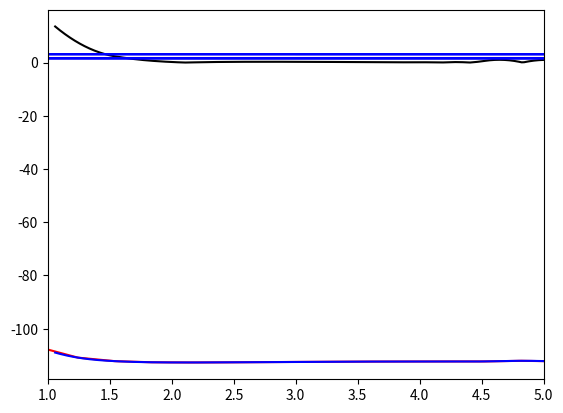

Source code (Python):
"""
So Much Potential
02.15.19
"""

import numpy as np
from matplotlib import pyplot as plt
from scipy.interpolate import InterpolatedUnivariateSpline

### create an array of 20 bond lengths spanning 0.5 - 3.5 angstroms
### but store in atomic units of length... note 1 angstrom = 1.88973 a.u. of length
r_array = np.linspace(0.5,3.5,20)*1.88973
print(r_array)

### array below is calculated in Jupyter notebook
# [redacted]
### resulting values are added to array underneath
"""
[0.944865   1.24324342 1.54162184 1.84000026 2.13837868 2.43675711
 2.73513553 3.03351395 3.33189237 3.63027079 3.92864921 4.22702763
 4.52540605 4.82378447 5.12216289 5.42054132 5.71891974 6.01729816
 6.31567658 6.614055  ]
"""
### fill in this array with your actual energy values... there should be 20 values in total!!!
# [redacted]
E_array = [-107.141,-110.874, -112.204, -112.622, -112.699, -112.653, -112.570, 
          -112.484, -112.410, -112.361, -112.333, -112.315, -112.304, -112.069,
          -112.291, -112.287, -112.001, -111.948, -111.927, -112.280]
# E_array is array of bond lengths

### "wiggle" in the graph is consequence of imperfect approx. by H-F
# TO see the plot of the PES, uncomment the following lines
plt.plot(r_array, E_array, 'red')
plt.show()

### use cubic spline interpolation
order = 3
### form the interpolator object for the data
sE = InterpolatedUnivariateSpline(r_array, E_array, k=order)
### form a much finer grid
r_fine = np.linspace(1.06,5.0,200)
### compute the interpolated/extrapolated values for E on this grid
E_fine = sE(r_fine)
### plot the interpolated data
plt.plot(r_fine, E_fine, 'blue')
plt.show()

### take the derivative of potential
fE = sE.derivative()
### force is the negative of the derivative
F_fine = -1*fE(r_fine)

### plot the forces
plt.plot(r_fine, np.abs(F_fine), 'black')
plt.xlim(1,5)
plt.show()

### Find index of the PES where it has its global minimum
r_eq_idx = np.argmin(E_fine)
### find the value of the separation corresponding to that index
r_eq = r_fine[r_eq_idx]
### print equilibrium bond-length in atomic units and in angstroms
print("Equilibrium bond length is ",r_eq," atomic units")
print("Equilibrium bond length is ",r_eq*0.529," Angstroms")

### get second derivative of potential energy curve... recall that we fit a spline to
### to the first derivative already and called that spline function fE.
cE = fE.derivative()

### evaluate the second derivative at r_eq to get k
k = cE(r_eq)
"""
Q1.0.1:
    What is the reduced mass of the CO milecule in atomic units?
"""
# Proton = 1836 amu
C_mass = 12 * 1836   # mass of carbon atom in amu
O_mass = 16 * 1836   # mass of oxygen atom in amu
CO_mu = (C_mass * O_mass) / (C_mass + O_mass) # calculate reduced mass
print("Calculated reduced mass of CO molecule:",CO_mu)
### Reduced mass of CO molecules is 6.857 amu

### define reduced mass of CO as m_C * m_O /(m_C + m_O) where mass is in atomic units (electron mass = 1)
mu = 13625. # answer in note above is different...

### define "ground-state" velocity:
v = np.sqrt( np.sqrt(k/mu)/(2*mu))

### get random position and velocity for CO within a reasonable range
r_init = np.random.uniform(0.75*r_eq,2*r_eq)
v_init = np.random.uniform(-2*v,2*v)

### print initial position and velocity
print("Initial separation is ",r_init, "atomic units")
print("Initial velocity is   ",v_init, "atomic units")
### establish time-step for integration to be 0.2 atomic units... this is about 0.01 femtoseconds
dt = 0.02

### get force on particle 
F_init = -1*fE(r_init)

def Velocity_Verlet(r_curr, v_curr, mu, f_interp, dt):
    ### get acceleration at current time
    a_curr = -1*f_interp(r_curr)/mu
    
    ### use current acceleration and velocity to update position
    r_fut = r_curr + v_curr * dt + 0.5 * a_curr * dt**2
    
    ### use r_fut to get future acceleration a_fut
    ''' STUDENT WRITTEN CODE GOES HERE!'''
    ### look at jupyter notebook for equation
    a_fut = -1 * f_interp (r_fut) / mu
    ### use current and future acceleration to get future velocity v_fut
    ''' STUDENT WRITTEN CODE GOES HERE!'''
    ### look at jupyter notebook for equation
    v_fut = v_curr + 0.5 * (a_curr + a_fut) * dt
    
    result = [r_fut, v_fut]
    
    return result

"""
Q1.0.2:
    Use spline fit of the PES of the OC molecule to estimate the vibrational
    frequency of CO. Express your number in atomic units and also convert to a
    common spectroscopic unit system of your choosing (wavenumbers, nm, um,
    THz, are al acceptable choices)
"""    
r = 2 * np.pi * np.sqrt(CO_mu / k)
print("Vibrational frequency (atomic units):",r)
print("Vibrational frequency (nm):",r * 0.053)


### how many updates do you want to perform?
N_updates = 200000

### Now use r_init and v_init and run velocity verlet update N_updates times, plot results
### these arrays will store the time, the position vs time, and the velocity vs time
r_vs_t = np.zeros(N_updates)
v_vs_t = np.zeros(N_updates)
t_array = np.zeros(N_updates)

### first entry is the intial position and velocity
r_vs_t[0] = r_init
v_vs_t[0] = v_init

### first Velocity Verlet update
result_array = Velocity_Verlet(r_init, v_init, mu, fE, dt)

### do the update N_update-1 more times
for i in range(1,N_updates):
    tmp = Velocity_Verlet(result_array[0], result_array[1], mu, fE, dt)
    result_array = tmp
    t_array[i] = dt*i
    r_vs_t[i] = result_array[0]
    v_vs_t[i] = result_array[1]

### Plot the trajectory of bondlength vs time:
plt.plot(t_array, r_vs_t, 'red')
plt.show()

### plot the phase space trajectory of position vs momentum
plt.plot(mu*v_vs_t, r_vs_t, 'blue')
plt.show()

"""
Q1.0.3:
    What will be the acceleration of the bond stretch when C is separted from O
    by 3 atomic units? You can express your acceleration in atomic units, also.
"""
a = -1 * fE(3) / CO_mu 
print("Bond acceleration at 3 atomic units:",a)